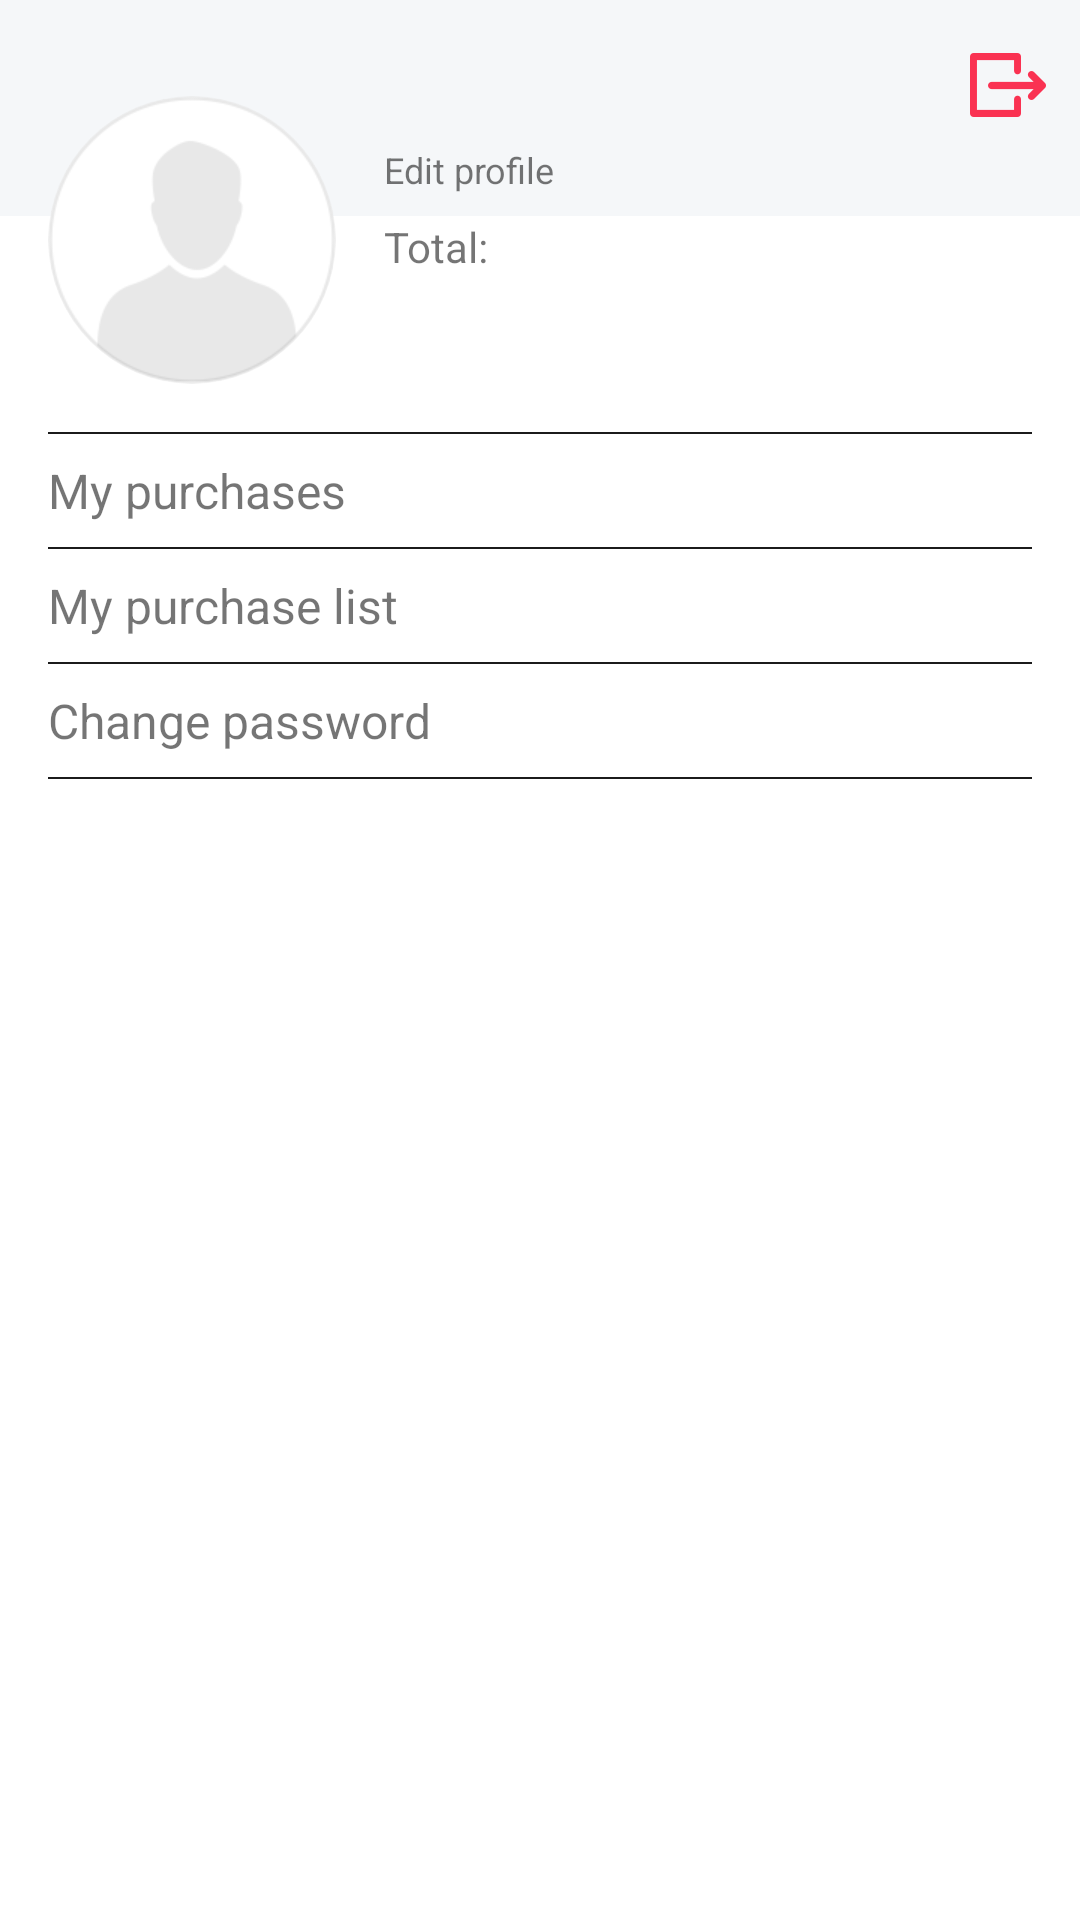

Reconstruct the res/layout file that produces this screen, plus the resources it refers to.
<!-- AndroidManifest.xml: application theme Theme.Diploma -->
<!-- res/layout/fragment_profile.xml -->
<?xml version="1.0" encoding="utf-8"?>
<layout xmlns:android="http://schemas.android.com/apk/res/android"
    xmlns:tools="http://schemas.android.com/tools"
    xmlns:app="http://schemas.android.com/apk/res-auto">

    <androidx.constraintlayout.widget.ConstraintLayout
        android:layout_width="match_parent"
        android:layout_height="match_parent"
        tools:context=".ui.profile.ProfileFragment">

        <View
            android:background="@color/colorDividerLight"
            android:layout_width="match_parent"
            android:layout_height="72dp"
            app:layout_constraintTop_toTopOf="parent"
            app:layout_constraintStart_toStartOf="parent"
            app:layout_constraintEnd_toEndOf="parent"/>

        <com.google.android.material.imageview.ShapeableImageView
            android:id="@+id/profile_fragment_user_avatar_image_view"
            android:layout_width="96dp"
            android:layout_height="96dp"
            android:scaleType="centerCrop"
            android:layout_marginStart="16dp"
            android:layout_marginEnd="16dp"
            android:layout_marginTop="32dp"
            app:layout_constraintTop_toTopOf="parent"
            app:layout_constraintStart_toStartOf="parent"
            app:srcCompat="@drawable/image_default_user"
            app:shapeAppearance="@style/ShapeAppearance.App.CircleImageView"/>

        <TextView
            android:id="@+id/profile_fragment_user_name_text_view"
            android:layout_width="wrap_content"
            android:layout_height="wrap_content"
            android:layout_marginTop="16dp"
            android:layout_marginStart="16dp"
            android:textSize="18sp"
            android:textColor="@color/black"
            android:ellipsize="end"
            android:maxLines="1"
            app:layout_constraintStart_toEndOf="@id/profile_fragment_user_avatar_image_view"
            app:layout_constraintTop_toTopOf="parent"
            tools:text="Adilet Bolatbek"/>

        <ImageView
            android:id="@+id/profile_fragment_logout_image_view"
            android:layout_width="32dp"
            android:layout_height="32dp"
            android:src="@drawable/icon_log_out"
            android:layout_margin="8dp"
            app:layout_constraintEnd_toEndOf="parent"
            app:layout_constraintTop_toTopOf="@id/profile_fragment_user_name_text_view"
            app:layout_constraintBottom_toBottomOf="@id/profile_fragment_user_name_text_view"
            android:clickable="true"/>

        <TextView
            android:id="@+id/profile_fragment_user_profile_edit_text_view"
            android:layout_width="wrap_content"
            android:layout_height="wrap_content"
            android:layout_marginTop="8dp"
            android:layout_marginStart="16dp"
            android:textSize="12sp"
            app:layout_constraintStart_toEndOf="@id/profile_fragment_user_avatar_image_view"
            app:layout_constraintEnd_toEndOf="parent"
            app:layout_constraintTop_toBottomOf="@id/profile_fragment_user_name_text_view"
            app:layout_constraintHorizontal_bias="0.0"
            android:text="@string/edit_profile"/>

        <TextView
            android:id="@+id/profile_fragment_total_expenditure_text_view"
            android:layout_width="wrap_content"
            android:layout_height="wrap_content"
            android:layout_marginTop="8dp"
            android:layout_marginStart="16dp"
            android:textSize="14sp"
            app:layout_constraintStart_toEndOf="@id/profile_fragment_user_avatar_image_view"
            app:layout_constraintEnd_toEndOf="parent"
            app:layout_constraintTop_toBottomOf="@id/profile_fragment_user_profile_edit_text_view"
            app:layout_constraintHorizontal_bias="0.0"
            android:text="@string/total"/>

        <TextView
            android:id="@+id/profile_fragment_user_total_expenditure_text_view"
            android:layout_width="wrap_content"
            android:layout_height="wrap_content"
            android:layout_marginTop="8dp"
            android:layout_marginStart="16dp"
            android:textSize="18sp"
            android:textColor="@color/black"
            app:layout_constraintStart_toEndOf="@id/profile_fragment_user_avatar_image_view"
            app:layout_constraintTop_toBottomOf="@id/profile_fragment_total_expenditure_text_view"
            app:layout_constraintBottom_toBottomOf="@id/profile_fragment_user_avatar_image_view"
            tools:text="200"/>

        <LinearLayout
            android:layout_width="match_parent"
            android:layout_height="0dp"
            android:layout_marginTop="16dp"
            android:orientation="vertical"
            app:layout_constraintBottom_toBottomOf="parent"
            app:layout_constraintEnd_toEndOf="parent"
            app:layout_constraintHorizontal_bias="1.0"
            app:layout_constraintStart_toStartOf="parent"
            app:layout_constraintTop_toBottomOf="@id/profile_fragment_user_avatar_image_view"
            app:layout_constraintVertical_bias="1.0">

            <include layout="@layout/layout_line_divider" />

            <RelativeLayout
                android:layout_width="match_parent"
                android:layout_height="wrap_content">

                <TextView
                    android:id="@+id/profile_fragment_user_purchases_text_view"
                    android:layout_width="match_parent"
                    android:layout_height="wrap_content"
                    android:paddingStart="16dp"
                    android:paddingTop="8dp"
                    android:paddingBottom="8dp"
                    android:paddingEnd="0dp"
                    android:clickable="true"
                    android:focusable="true"
                    android:layout_alignParentTop="true"
                    android:text="@string/my_purchases"
                    android:textSize="16sp"
                    android:background="?attr/selectableItemBackground"/>

                <ImageView
                    android:layout_width="wrap_content"
                    android:layout_height="wrap_content"
                    android:layout_marginTop="8dp"
                    android:layout_marginEnd="8dp"
                    android:layout_marginBottom="8dp"
                    android:contentDescription="@null"
                    android:scaleType="fitCenter"
                    android:layout_alignParentEnd="true"
                    android:src="@drawable/ic_chevron_right"/>
            </RelativeLayout>
            <include layout="@layout/layout_line_divider" />
            <RelativeLayout
                android:layout_width="match_parent"
                android:layout_height="wrap_content">

                <TextView
                    android:id="@+id/profile_fragment_user_purchase_list_text_view"
                    android:layout_width="match_parent"
                    android:layout_height="wrap_content"
                    android:paddingStart="16dp"
                    android:paddingTop="8dp"
                    android:paddingBottom="8dp"
                    android:paddingEnd="0dp"
                    android:clickable="true"
                    android:focusable="true"
                    android:layout_alignParentTop="true"
                    android:text="@string/my_purchase_list"
                    android:textSize="16sp"
                    android:background="?attr/selectableItemBackground"/>

                <ImageView
                    android:layout_width="wrap_content"
                    android:layout_height="wrap_content"
                    android:layout_marginTop="8dp"
                    android:layout_marginEnd="8dp"
                    android:layout_marginBottom="8dp"
                    android:contentDescription="@null"
                    android:scaleType="fitCenter"
                    android:layout_alignParentEnd="true"
                    android:src="@drawable/ic_chevron_right" />
            </RelativeLayout>
            <include layout="@layout/layout_line_divider" />
            <RelativeLayout
                android:layout_width="match_parent"
                android:layout_height="wrap_content"
                android:orientation="horizontal">

                <TextView
                    android:id="@+id/profile_fragment_user_password_change_text_view"
                    android:layout_width="match_parent"
                    android:layout_height="wrap_content"
                    android:paddingStart="16dp"
                    android:paddingTop="8dp"
                    android:paddingBottom="8dp"
                    android:paddingEnd="0dp"
                    android:clickable="true"
                    android:focusable="true"
                    android:layout_alignParentTop="true"
                    android:text="@string/change_password"
                    android:textSize="16sp"
                    android:background="?attr/selectableItemBackground"/>

                <ImageView
                    android:layout_width="wrap_content"
                    android:layout_height="wrap_content"
                    android:layout_marginTop="8dp"
                    android:layout_marginEnd="8dp"
                    android:layout_marginBottom="8dp"
                    android:contentDescription="@null"
                    android:scaleType="fitCenter"
                    android:layout_alignParentEnd="true"
                    android:src="@drawable/ic_chevron_right"/>
            </RelativeLayout>
            <include layout="@layout/layout_line_divider" />
        </LinearLayout>

        <ProgressBar
            android:id="@+id/profile_fragment_user_profile_progress_bar"
            android:layout_width="wrap_content"
            android:layout_height="wrap_content"
            android:visibility="gone"
            app:layout_constraintBottom_toBottomOf="parent"
            app:layout_constraintEnd_toEndOf="parent"
            app:layout_constraintStart_toStartOf="parent"
            app:layout_constraintTop_toTopOf="parent" />

    </androidx.constraintlayout.widget.ConstraintLayout>

</layout>
<!-- res/layout/layout_line_divider.xml (included above) -->
<?xml version="1.0" encoding="utf-8"?>
<View
    xmlns:android="http://schemas.android.com/apk/res/android"
    xmlns:app="http://schemas.android.com/apk/res-auto"
    xmlns:aapt="http://schemas.android.com/aapt"
    android:background="@color/black"
    android:layout_width="wrap_content"
    android:layout_height="0.5dp" android:layout_marginLeft="16dp"
    android:layout_marginRight="16dp" android:layout_marginStart="16dp"
    android:layout_marginEnd="16dp"/>
<!-- resources referenced by this layout -->
<resources>
  <color name="black">#1B1B1B</color>
  <color name="colorDividerLight">#f5f7f9</color>
  <!-- drawable icon_log_out: png bitmap (drawable-v24, 1399 bytes) -->
  <!-- drawable image_default_user: png bitmap (drawable, 8341 bytes) -->
  <string name="change_password">Change password</string>
  <string name="edit_profile">Edit profile</string>
  <string name="my_purchase_list">My purchase list</string>
  <string name="my_purchases">My purchases</string>
  <string name="total">Total:</string>
  <style name="ShapeAppearance.App.CircleImageView" parent="">
          <item name="cornerFamily">rounded</item>
          <item name="cornerSize">50%</item>
      </style>
  <style name="Theme.Diploma" parent="Theme.MaterialComponents.DayNight.NoActionBar">
          
          <item name="colorPrimary">@color/red_light</item>
          <item name="colorPrimaryVariant">@color/red_light</item>
          <item name="colorOnPrimary">@color/white</item>
          
          <item name="colorSecondary">@color/red_light</item>
          <item name="colorSecondaryVariant">@color/red_light</item>
          <item name="colorOnSecondary">@color/black</item>
          
          <item name="android:statusBarColor" tools:targetApi="l">?attr/colorPrimaryVariant</item>
          
          <item name="fontFamily">@font/font</item>
          <item name="android:windowNoTitle">true</item>
          <item name="android:windowActionBar">false</item>
          <item name="android:windowFullscreen">false</item>
          <item name="android:windowContentOverlay">@null</item>
      </style>
  <color name="red_light">#FB3353</color>
  <color name="white">#FFFFFFFF</color>
</resources>
